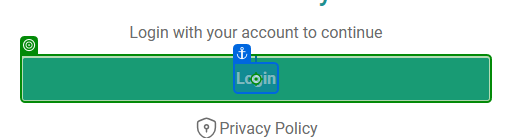
Task: UCRM-Process

Workflow: Login_mock

Step 1: click on 'Login'

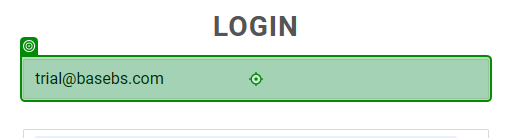
Step 2: type "[email redacted]" into '[email redacted]'

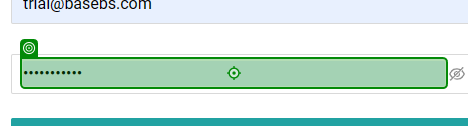
Step 3: type "[number redacted]x@X" into '[number redacted]x@X'

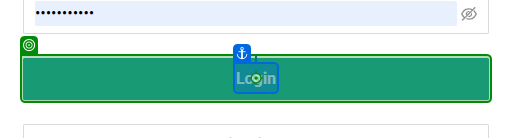
Step 4: click on 'Login'

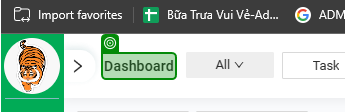
Step 5: get-text from 'Dashboard'